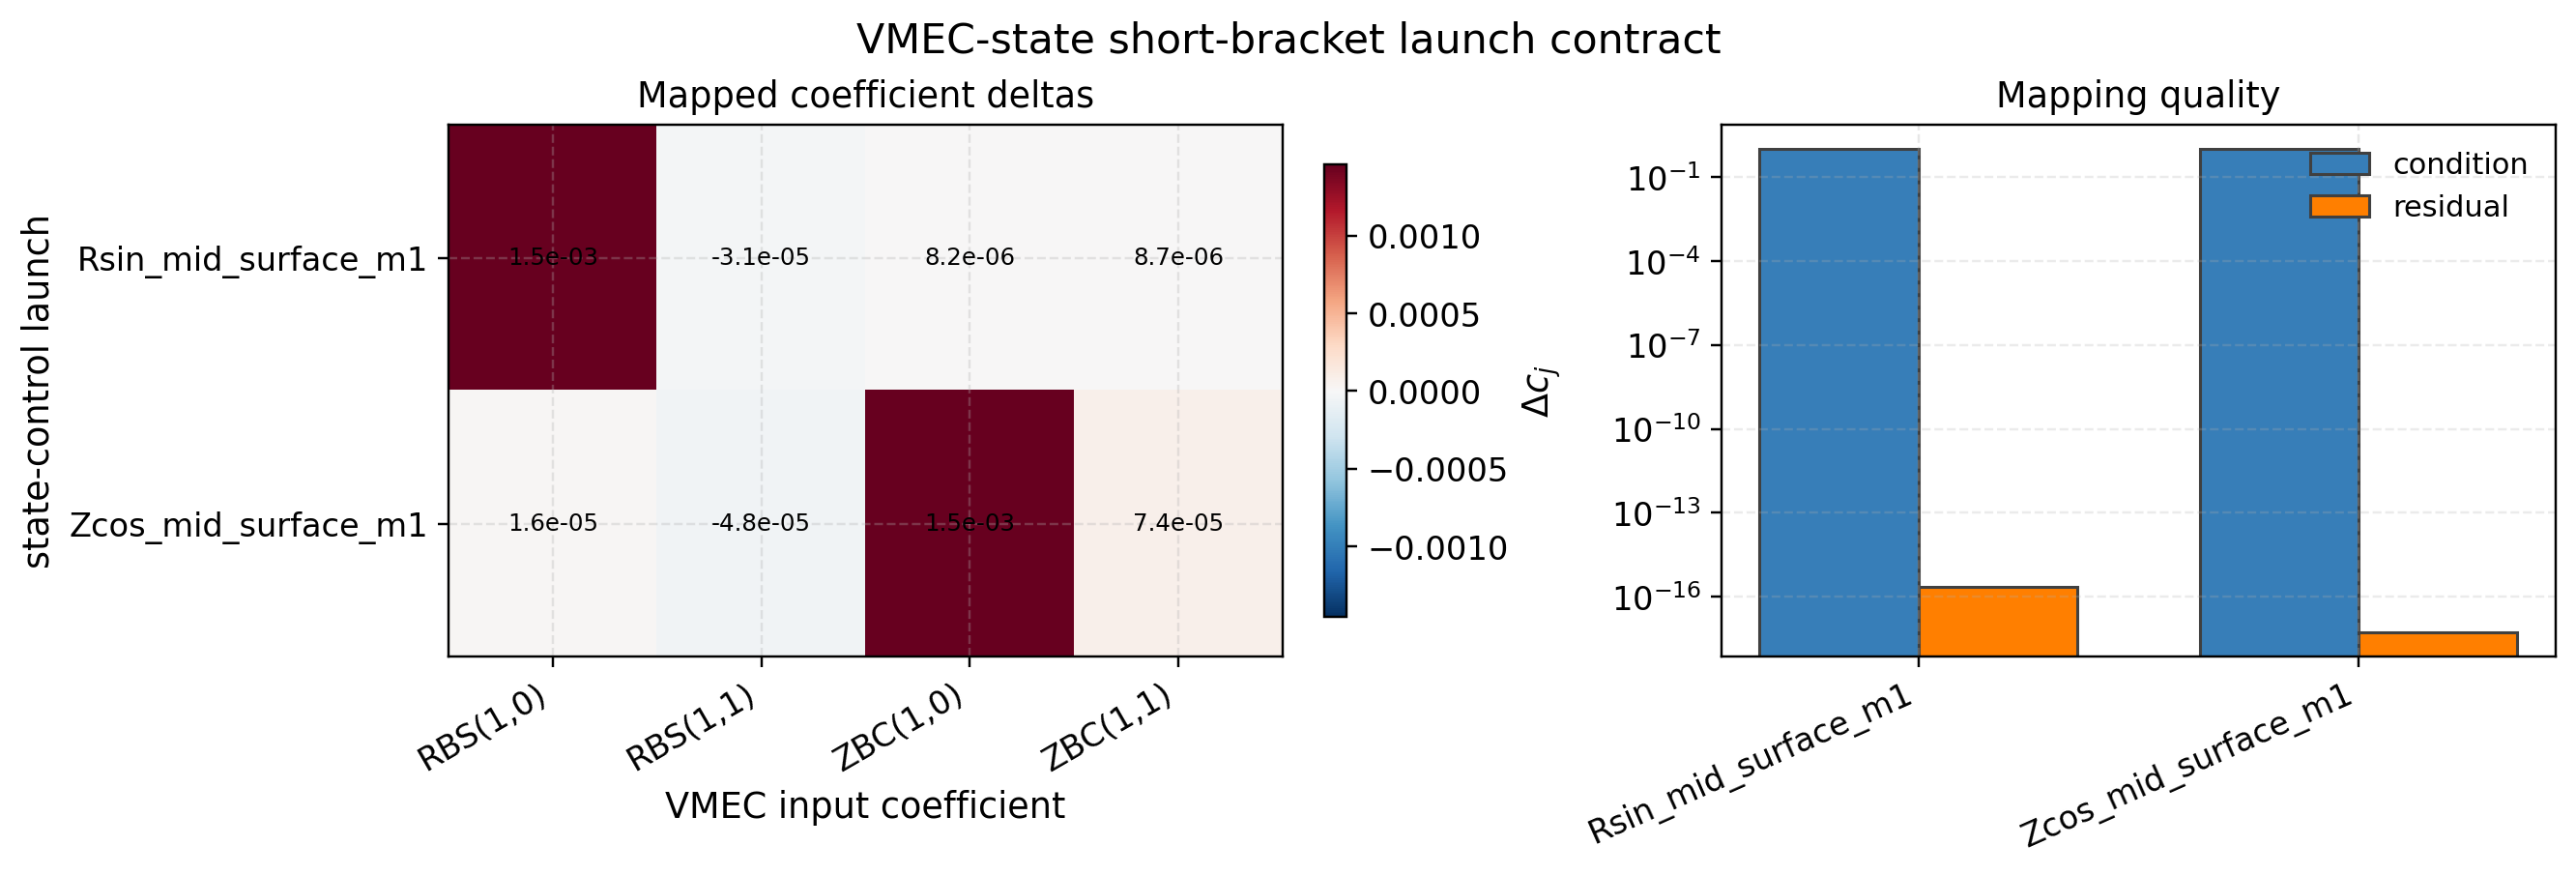

The data file committed next to this chart (first rows):
state_parameter, coefficient, weight, alpha_delta, coefficient_delta, inserted_missing_coefficient, manifest
Rsin_mid_surface_m1, RBS(1,1), -0.03069, 0.001, -3.069180424412453e-05, True, tools_out/state_control_short_bracket/qa…
Rsin_mid_surface_m1, ZBC(1,1), 0.008727, 0.001, 8.727324143980593e-06, True, tools_out/state_control_short_bracket/qa…
Rsin_mid_surface_m1, RBS(1,0), 1.456, 0.001, 0.001456, True, tools_out/state_control_short_bracket/qa…
Rsin_mid_surface_m1, ZBC(1,0), 0.008242, 0.001, 8.241734442345465e-06, True, tools_out/state_control_short_bracket/qa…
Zcos_mid_surface_m1, RBS(1,1), -0.04755, 0.001, -4.755392767412258e-05, True, tools_out/state_control_short_bracket/qa…
Zcos_mid_surface_m1, ZBC(1,1), 0.07356, 0.001, 7.355807445317509e-05, True, tools_out/state_control_short_bracket/qa…
Zcos_mid_surface_m1, RBS(1,0), 0.01567, 0.001, 1.5673933576633413e-05, True, tools_out/state_control_short_bracket/qa…
Zcos_mid_surface_m1, ZBC(1,0), 1.454, 0.001, 0.001454, True, tools_out/state_control_short_bracket/qa…
